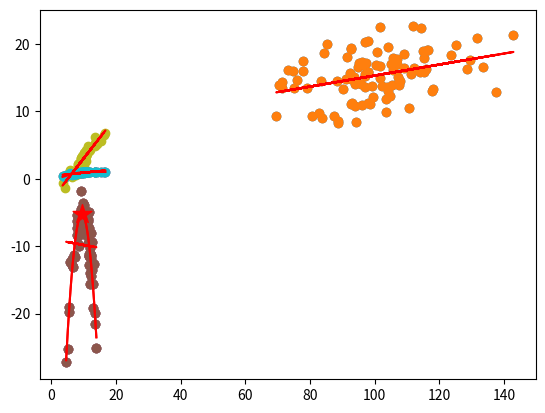

Recreate this plot in Python. (Note: this script raises an exception after producing the figure.)
import numpy as np
import matplotlib.pyplot as plt
%matplotlib inline

def sum_blocks(X, n):
    return X.reshape(int(X.size/n), n).sum(1)

X = np.arange(12)
n = 4
sum_blocks(X,n)

# Part I
X = np.arange(9).reshape(3, 3)
print(X)
Y = np.arange(min(X.shape))
X[Y,Y]




# Part II
Z = np.arange(36).reshape(4, 3, 3)
print(Z)
G = np.arange(min(Z.shape))
Z[tuple([G] * Z.ndim)]


np.random.seed(101)
X = np.random.normal(10, 2, (10, 5))

X_min = X.min(1)[:, None]
X_max = (X - X_min).max(1)[:, None]
X_minmax = (X - X_min) / X_max
X_minmax

def is_symmetric(X):
  if (X.shape != X.T.shape):
    return False
  return (X==X.T).all()

C = np.array([1, 2, 6, 2, 8, 4, 6, 4, 5]).reshape(3,3)
is_symmetric(C)

# TEST
X = np.eye(3)
X[1,0] += 1e-7
is_symmetric(X)


X = np.array([
    [0.        , 2.56317058, 0.98026039, 1.75151219, 0.78852115, 1.99130403, 2.58547279, 3.41878433, 0.11217429, 2.50468377, 1.05568257],
    [1.        , 4.19488948, 2.84022379, 4.83035827, 2.96672149, 1.78951895, 2.32414649, 3.60934652, 2.46478849, 4.86765982, 4.51192699],
    [2.        , 0.91450201, 3.78570826, 2.56881192, 3.15329399, 1.5017536 , 3.18380084, 4.33284052, 4.04774677, 2.69470248, 0.47254604],
    [3.        , 4.98860707, 1.54974995, 3.25265745, 1.28697882, 1.17695728, 4.80149117, 4.20484614, 2.66319767, 0.57097736, 4.51176382],
    [4.        , 1.45394572, 1.13455845, 4.86483347, 3.00391594, 3.64987375, 2.01606963, 2.17335748, 2.54199603, 4.25302101, 4.23201769],
    [5.        , 3.60347966, 0.99424997, 4.19417883, 3.30655813, 2.79292047, 0.90123628, 1.80901695, 0.65257978, 4.73270252, 2.16265222],
    [6.        , 4.12353014, 1.57768196, 3.89417995, 0.48899792, 0.11017582, 4.45513605, 4.28963397, 1.48403315, 2.50637059, 3.88947188],
    [7.        , 3.78277565, 3.12713444, 3.44142428, 3.61102362, 4.02108042, 2.2674287 , 2.14311441, 2.15432643, 3.32882083, 3.7768098 ],
    [8.        , 2.31891701, 3.76819053, 2.01193816, 0.24171994, 3.39217946, 2.5362014 , 2.58117613, 1.2692732 , 1.01144995, 0.3478123 ],
    [9.        , 1.66596028, 4.35365948, 3.97496054, 3.85366582, 0.33284131, 4.59799785, 3.72954968, 1.04616716, 0.22012838, 1.97861487]
])

x_col = X[:, 1:6, None]
y_col = X[:, 6:, None]
id_col = X[:, 0].repeat(5).reshape(10, 5, 1)
x_id_col = np.concatenate((id_col, x_col), 2)
id_x_y_col = np.concatenate((x_id_col, y_col), 2)
Y = np.concatenate(np.array_split(id_x_y_col, 10), 1).reshape(-1, 3)

# TEST
Y[:5]
X[0, 1:6]
X[0, 6:]

def checkerboard(n):
    symmetric = np.diag([1]*n)
    symmetric[1::2, 1::2] = 1
    symmetric[::2, ::2] = 1
    return symmetric

checkerboard(3)

# TEST
for i in range(6):
    print(i)
    print(checkerboard(i))


np.random.seed(102)
X = np.random.normal(10, 2, (20, 8))
X_mean_sd = X.mean(0) + X.std(0)
np.where((X >= X_mean_sd), X, 0).sum(1).reshape(20,1)

# You can test your expression with this data
np.random.seed(101)
X = np.random.normal(10, 2, (10, 4))

D = np.sqrt(((X[ :, None, : ] - X)**2).sum(axis=-1))

# TEST
from scipy.spatial.distance import cdist
np.isclose(cdist(X, X), D).all()


import numpy as np
import matplotlib.pyplot as plt
%matplotlib inline
from scipy.optimize import minimize

# Independent Variable
X = np.array([
     71.3267733 ,  94.92926986, 105.84580891, 104.82694608, 100.62114327, 111.37297356, 103.8092986 ,  97.00152011,  84.40305633, 105.0855247,  
     83.57524616,  69.57162511, 114.5138982 ,  96.01736239,  92.65684887,  97.04601589,  97.92013884,  95.18013523,  97.22035789, 103.64593584,
     98.02858537, 108.00779543, 137.55073015, 114.98588324, 107.26593304, 101.67184601, 105.80025847, 112.14330063, 106.92253653, 117.92332618, 
    116.46776663,  97.16267619,  93.0292588 , 107.5604558 , 125.32848687,  83.86050451, 106.8823974 ,  99.27255707,  97.82226435,  96.73281089,
    123.58500954, 116.2598948 , 102.43129446,  92.40676869, 113.99842236, 105.47568439,  93.62510574,  93.90830501, 104.04828968,  75.16803921,  
     97.82290495,  95.84804141,  91.56282053, 110.5530338 ,  88.6349911 , 103.59486512,  94.20120727,  94.13220153,  92.66296659, 142.96712267, 
    101.54326786,  87.53482594,  75.89231019,  77.80978685,  85.18167245,  92.75149492,  96.99459832, 115.79129157,  92.78373297, 105.65022361,
     99.54250974, 109.10578218, 107.59803889, 100.46708725,  98.47180924, 129.51941214, 101.62354304,  82.84169456,  91.25559331,  74.87991395,
     90.26617518,  77.94892247, 115.39667757, 133.64325424, 104.15346927,  88.523857  ,  88.80022363,  80.78680748,  79.07070514,  96.2088635, 
    115.27847549,  93.99479232,  73.34922885, 131.75249797,  71.48788066, 109.15244358, 128.74896701, 118.03032288, 111.87550937,  70.33441244
])
# Dependent variable
Y = np.array([
    14.27903096, 16.61546258, 16.10194184, 12.29577335, 18.77045468, 15.46626262, 13.56596992, 15.25888117, 18.65445339, 17.04776665,
    14.42865178,  9.23887792, 22.33239477, 17.32692439, 19.20194492, 20.25998093, 11.23740714, 17.21240194, 17.12187275,  9.93937255,
    15.89731068, 14.44198627, 12.78448091, 18.89787197, 15.13653192, 14.99435507, 17.86008331, 16.46131696, 17.04737059, 13.04449074,
    19.02584269, 13.63423406, 11.22885821, 14.67025108, 19.79709726,  9.00068365, 17.74243945, 13.7850024 , 20.4066461 , 16.86060833,
    18.34538766, 19.08661455, 13.67924611, 15.67549215, 15.81905299, 13.88267195, 15.13764781, 14.01816887, 19.46548578, 13.45896184,
    15.81797044, 14.0787446 , 18.0350213 , 10.45388383,  8.29028058, 11.80611285, 14.47776093,  8.45842599, 11.07617487, 21.35385475,
    16.76512191,  9.34344371, 14.69495969, 17.43165653, 19.98602725, 14.80744677, 15.58922512, 16.27855612, 19.38853378, 17.15504745,
    12.13318721, 18.45197469, 13.91884261, 16.83916346, 11.01756482, 17.61053517, 22.50121284,  9.69335793, 14.83979765, 15.99836368,
    13.32739601, 16.04283448, 17.9643132 , 16.52579677, 13.04587418, 14.46465952,  8.50209512,  9.23143697, 13.50075286, 10.95740081,
    15.77380485, 10.74566042, 16.09366699, 20.88305521, 13.50499864, 16.48766252, 16.26992618, 13.32069797, 22.57460779, 13.8906237
])

_ = plt.scatter(X, Y)

def f(B):
    return ((Y - B[0] - B[1]*X)**2).sum()

x0 = np.array([0, 0])
solution = minimize(f, x0, method='Nelder-Mead')
x_min = solution.x

Y_r = x_min[0] + x_min[1]*X
_ = plt.scatter(X, Y)
_ = plt.plot(X, Y_r, c = 'r')
x_min

import numpy as np
import matplotlib.pyplot as plt
%matplotlib inline
from scipy.optimize import minimize
X = np.array([
    11.80487872,  9.39463382,  9.02269782,  6.49385888,  6.54463248,  7.11850761,  9.11097274, 11.24275117,  8.1904627 , 12.02964658,
    12.42769189,  9.58455582, 12.23147144,  8.88523908,  5.42737413, 12.81103526,  8.35481245, 13.04058132,  8.19823404,  5.50068988,
    10.40467084,  6.2377319 , 11.49040207,  7.3855861 ,  9.46930248, 12.87300445,  8.60276518, 11.6571829 , 11.94830201,  8.56509908,
    10.19782729, 12.23314398,  9.90649571, 12.08605895, 12.69007927, 11.98526123, 11.75594319, 12.3454685 ,  8.56269915, 10.21159211,
     8.15233927,  9.36606948,  9.1511914 , 11.49074497,  9.34970393, 11.86928971,  4.56076819, 13.34957728,  8.79554299,  5.91064054,
    11.22853392, 11.61748249, 11.18860934, 13.92359524,  9.68746577,  9.81490781, 10.22294463,  7.85662015,  8.03219378, 12.47332808,
    10.73518905,  8.79753473, 10.28492248, 12.05423594,  8.88997501,  9.81032258, 11.77070728, 12.1133878 ,  5.09800892,  7.79480923,
    12.2841769 ,  7.95057486,  9.99587779, 13.36959702, 11.10873242, 10.51380312, 10.49709589,  9.99703071, 10.56860019, 12.38810131
])
Y = np.array([
    -12.75500297,  -5.01220704,  -4.54414575, -12.79290896, -13.12178104, -11.35676769,  -1.80420606,  -6.04961958,  -6.01315806, -10.31658831,
     -9.43317716,  -4.33378625, -11.30492418,  -7.01010287, -19.81733255, -15.68126302,  -8.44898028, -12.58096227,  -6.77305014, -19.08417768,
     -7.32193576, -11.91160349,  -7.33930818, -11.67726441,  -6.13730793, -19.2418866 ,  -6.58307379,  -4.94495555, -15.61870026, -10.0264871 ,
     -7.07032256, -12.97210676,  -4.83742464, -14.01588571, -13.59102386, -11.04442092, -12.7370629 , -11.9630761 ,  -5.24350451,  -5.43502523,
     -9.75279472,  -4.62034381,  -6.84178462, -11.40729454,  -5.03126825, -11.12215769, -27.25568249, -19.89961149,   0.77800075, -12.30588586,
     -9.55364293, -11.4850674 ,  -6.26548475, -25.10327163,  -3.55634256,  -7.8240283 ,  -3.88466624,  -6.27472945,  -7.24964062, -12.45956284,
     -8.34730236,  -5.91333394,  -6.89257277,  -9.60282813,  -7.48953759,  -7.7136011 , -11.0984569 ,  -8.11405538, -25.287341  ,  -8.30707325,
    -14.41957848,  -5.40374453,  -6.14608316, -21.61191214,  -6.45270085,  -6.50826762,  -7.52309067,  -4.53476492,  -4.78923088, -11.47090574
])

_ = plt.scatter(X, Y)

def f(B):
    return ((Y - B[0] - B[1]*X)**2).sum()

x0 = np.array([0, 0])
solution = minimize(f, x0, method='Nelder-Mead')
x_min = solution.x

Y_r = x_min[0] + x_min[1]*X
_ = plt.scatter(X, Y)
_ = plt.plot(X, Y_r, c = 'r')



def f(B):
    return ((Y - B[0] - B[1]*X - B[2]*(X)**2)**2).sum()

x0 = np.array([1, 1, 1])
solution = minimize(f, x0, method='Nelder-Mead')
x_min = solution.x

Z = np.sort(X)
def f_y(Z):
  return x_min[0] + x_min[1]*Z + x_min[2]*(Z)**2

_ = plt.scatter(X, Y)
_ = plt.plot(Z, f_y(Z), c = 'r')


Z = np.sort(X)
def f(B):
    return ((Y - B[0] - B[1]*X - B[2]*(X)**2)**2).sum()
x0 = np.array([0, 0, 0])
solution_min = minimize(f, x0, method='Nelder-Mead')
x_min = solution_min.x

def f_y(Z):
  return x_min[0] + x_min[1]*Z + x_min[2]*(Z)**2
def neg_f_y(Z):
  return -f_y(Z)

x0 = 0
solution_max = minimize(neg_f_y, x0, method='Nelder-Mead')
x_max = solution_max.x

_ = plt.scatter(X, Y)
_ = plt.scatter(x_max, f_y(x_max), marker='*', s=200, c='r')
_ = plt.plot(Z, f_y(Z), c = 'r')


import numpy as np
import matplotlib.pyplot as plt
from scipy.optimize import minimize
X = np.array([
    11.30069031,  4.46555699,  6.03096908,  9.91458537,  9.33646538, 11.89777249,  7.63898189, 16.73755359,  9.94281534, 10.53635273,
    13.46392499,  9.20594487, 10.19002063, 10.79760862,  7.76222999,  8.26898285, 10.01448388,  9.19152081,  9.0331354 ,  4.32967081,
    10.16712545,  3.44987067, 10.71814191, 10.00538177,  9.58233763, 10.24090378, 11.39790444,  7.44449068,  8.21043425, 14.19752811,
     7.00137573,  8.37768179, 10.411404  ,  9.62445534, 10.43848721, 10.5502867 ,  8.38022546, 10.5871026 , 16.26433345, 11.14463306,
    10.40084301,  9.91487658,  7.77240286, 13.36633798, 10.61036643,  5.7237572 , 10.28716227, 11.56583254,  8.46913113, 10.1107223 ,
     6.23388967,  9.86949102, 10.92483134, 13.5086075 , 10.59245634,  7.74682799,  7.67718942, 15.47346941, 10.1188004 ,  9.28227263
])
P = np.array([
    0.98942933, 0.6048109 , 0.76856858, 0.95047371, 0.91514794, 0.98568606, 0.63423753, 0.99891577, 0.9783007 , 0.95957051,
    0.99526575, 0.94769278, 0.8801992 , 0.98617288, 0.70508994, 0.79461539, 0.92915501, 0.95390237, 0.95487893, 0.20022629,
    0.97754137, 0.34213832, 0.96590558, 0.96599855, 0.90128194, 0.97478947, 0.99179301, 0.64400917, 0.87007072, 0.994506  ,
    0.72956368, 0.89479571, 0.97407274, 0.96438407, 0.981669  , 0.94624917, 0.89952038, 0.9749334 , 0.99843391, 0.98638219,
    0.97654949, 0.94501936, 0.69771223, 0.99802086, 0.93233978, 0.78676632, 0.93932555, 0.98337093, 0.91070802, 0.93435964,
    0.55188221, 0.95698827, 0.97399354, 0.99205869, 0.96426894, 0.73977219, 0.78307353, 0.99653148, 0.96035513, 0.87950128
])

#Transforming P
P_log = P.copy()
P_log[np.isreal(P_log) == True] = np.log(P_log/(1-P_log))

P_exp = P_log.copy()
P_exp[np.isreal(P_exp) == True] = np.exp(P_exp)/(1+np.exp(P_exp))

_ = plt.scatter(X, P)

# Linear regression
def f(B):
    return ((P - B[0] - B[1]*X)**2).sum()

x0 = np.array([0, 0])
solution = minimize(f, x0, method='Nelder-Mead')
x_min = solution.x

Y_r = x_min[0] + x_min[1]*X
_ = plt.scatter(X, P)
_ = plt.plot(X, Y_r, c = 'r')

def f(B):
    return ((P_log - B[0] - B[1]*X)**2).sum()

x0 = np.array([0, 0])
solution = minimize(f, x0, method='Nelder-Mead')
x_min = solution.x

Y_r = x_min[0] + x_min[1]*X
_ = plt.scatter(X, P_log)
_ = plt.plot(X, Y_r, c = 'r')

def f(B):
    return ((P_log - B[0] - B[1]*X)**2).sum()

x0 = np.array([0, 0])
solution_min = minimize(f, x0, method='Nelder-Mead')
x_min = solution_min.x

C = np.sort(X)
Y = x_min[0] + C * x_min[1]
def f_exp(Z):
  return np.exp(Z) / (1 + np.exp(Z))

_ = plt.scatter(X, P)
_ = plt.plot(C, f_exp(Y), c = 'r')

import networkx as nx
# Adjacency matrix
A = np.array([
    [0, 0, 1, 0, 0, 1, 1, 1],
    [0, 0, 0, 0, 1, 0, 0, 1],
    [1, 0, 0, 0, 1, 0, 0, 1],
    [0, 0, 0, 0, 0, 1, 1, 0],
    [0, 1, 1, 0, 0, 0, 0, 0],
    [1, 0, 0, 1, 0, 0, 1, 1],
    [1, 0, 0, 1, 0, 1, 0, 1],
    [1, 1, 1, 0, 0, 1, 1, 0]
])
G = nx.DiGraph(A)
nx.degree_assortativity_coefficient(G)


X = np.array([
    [  1.54013846,  -1.73480383], [ -0.7578704 ,  -9.02329174], [  3.99966927,   1.2903767 ], [  3.38748409,  -1.17913621],  [  0.94694359,   2.15517046],
    [  0.21892809,  -9.37581673], [ -0.69688778,  -9.61306308], [  5.07880828,   4.04134082], [  3.31602946,   3.42717326],  [ -2.43318757,  -9.33589493],
    [  2.5201136 ,  -0.85355754], [  1.35061182,   1.62536925], [ -1.82231311,  -9.25508281], [  1.7957845 ,  -1.38386834],  [  3.53762083,  -1.9007099 ],
    [  3.13206565,   1.55040925], [  3.01074114,   3.30928569], [ -1.2744919 , -10.14521343], [  3.40652175,  -0.47005596],  [  2.55660158,   0.22041301],
    [  5.0867281 ,   2.05859475], [  2.55836562,   0.33629538], [ -0.24443748,  -9.57991887], [ -1.57628118, -11.46947898],  [  0.73759311,  -1.16484683],
    [ -2.33708102,  -9.27378953], [  1.45120651,   1.69667193], [  2.49457064,  -2.23585975], [  1.65691518,  -1.75730908],  [  2.84999915,   0.87926069],
    [  2.53708149,   1.77704811], [ -0.50700114,  -9.95119892], [  2.14172674,  -3.25574622], [  1.89918648,  -2.22236133],  [  2.79788283,   1.14352552],
    [  3.58266963,   0.99457642], [  2.42886196,   1.35681208], [  2.69611178,   1.78606675], [  0.42879479, -10.37923707],  [ -2.45597214,  -8.97640646],
    [  3.03087308,   1.98434698], [  3.02553479,   1.25145006], [ -1.12354458, -10.97524818], [  3.95443297,   2.48249396],  [  0.0883085 ,  -9.41739555],
    [  2.15040152,  -2.76723188], [  3.72509838,   1.04780492], [ -1.45002149, -10.97842342], [  1.1139807 ,   1.04561181],  [ -2.55844247,  -9.64338813],
    [ -1.32790974, -11.36262993], [  4.04149896,   2.70726759], [  0.86286505,  -1.61162284], [ -1.1317768 , -10.95005366],  [  1.66773376,   0.37295477],
    [  2.6127873 ,  -3.78673996], [  2.38857752,  -3.23900261], [ -1.31709344, -10.2907085 ], [  0.24376489,  -8.30104475],  [  2.55419575,   3.13156607],
    [ -2.52133241, -10.10645797], [ -0.61408923, -10.64233172], [ -1.80452288,  -8.8626724 ], [  3.60463791,   3.1747894 ],  [  2.83515529,  -1.57470632],
    [  3.93077695,   2.45929838], [  4.30162004,   0.59959566], [  2.55340712,  -2.40224766], [  2.96801887,  -1.98048339],  [  2.47699877,  -1.64089422],
    [ -2.15831728, -11.32256099], [  1.23352199,  -1.51799339], [  3.35296166,   1.62371625], [ -0.76628478, -11.31284963],  [  2.55004295,   0.04634099],
    [  1.86623322,  -0.95250211], [ -0.16776777,  -8.93035932], [  3.19083292,  -0.82858944], [  0.66112056,  -8.98715858],  [  3.73612171,  -0.05031094],
    [  3.5618122 ,  -1.1674852 ], [  2.06375432,  -2.29083452], [  2.18501784,   0.27811955], [ -0.83659761, -10.30390896],  [  5.66603335,   1.92377596],
    [  2.89747932,  -0.09387543], [ -1.72272881,  -9.14770728], [  2.40786036,  -3.16566455], [  1.52349384,  -1.69622841],  [ -0.47313932,  -8.12175999],
    [  3.21183892,   1.81193441], [  2.97426841,   0.39649209], [  2.41273314,   3.73415136], [  2.87650204,   2.13450449],  [ -0.8484656 , -10.20224016],
    [  4.1357904 ,   2.38323296], [  3.18237521,  -0.24141073], [  2.01997044,  -0.52005336], [ -0.40337174, -10.41182613],  [ -1.17852069,  -9.51804849]
])

_ = plt.scatter(X[:, 0], X[:, 1])

C1 = np.array([0 , 1], dtype=float)
C2 = np.array([0 , 0], dtype=float)
C = np.array([C1, C2])
C_before = np.empty((2,2), float)

while (C_before==C).all() == False:
  C_before = C.copy()
  D = np.sqrt(((X[:, None, : ] - C)**2).sum(axis=-1))
  I = np.argmin(D, axis=1)

  C[0] = X[I == 0].mean(0)
  C[1] = X[I == 1].mean(0)

_ = plt.scatter(X[I == 0, 0], X[I == 0, 1], label='cluster 1', c='red')
_ = plt.scatter(X[I == 1, 0], X[I == 1, 1], label='cluster 2', c='blue')
_ = plt.scatter(C[:, 0], C[:, 1], c='orange', s=200)
_ = plt.legend(loc='lower right')
